Dataset: dataset_segmented (GitHub, Suneesh-Vinayaga/pneumonia-detection). Classes: normal, pneumonia.

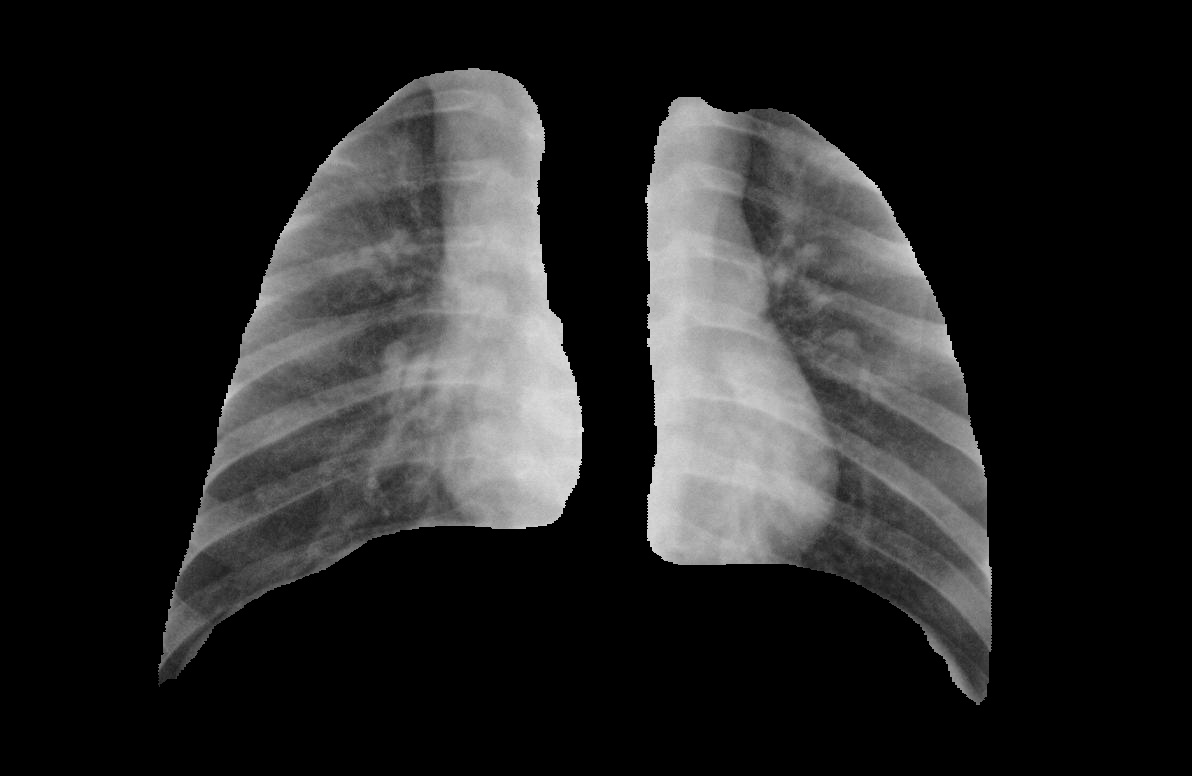
Label: pneumonia

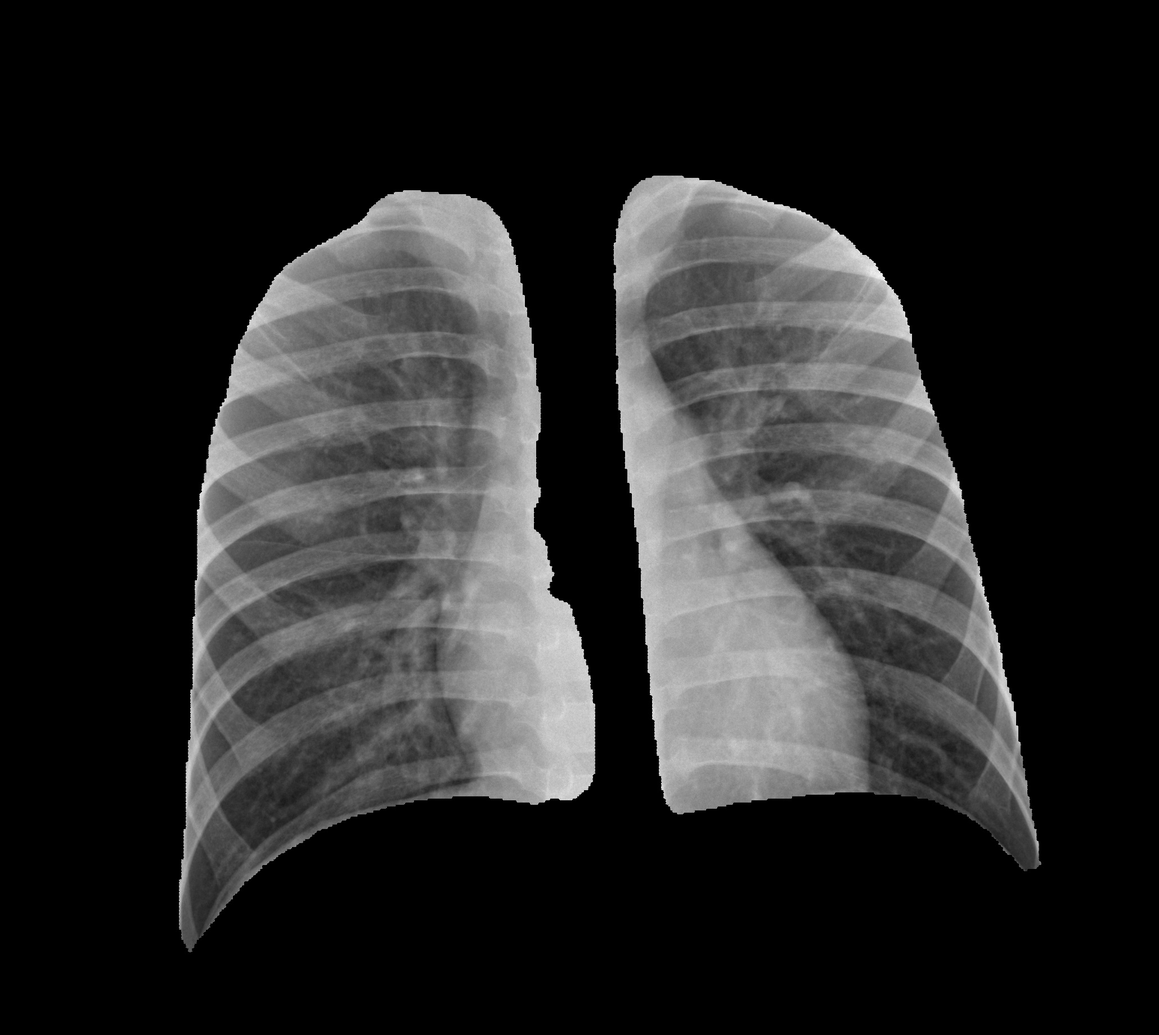
Label: normal

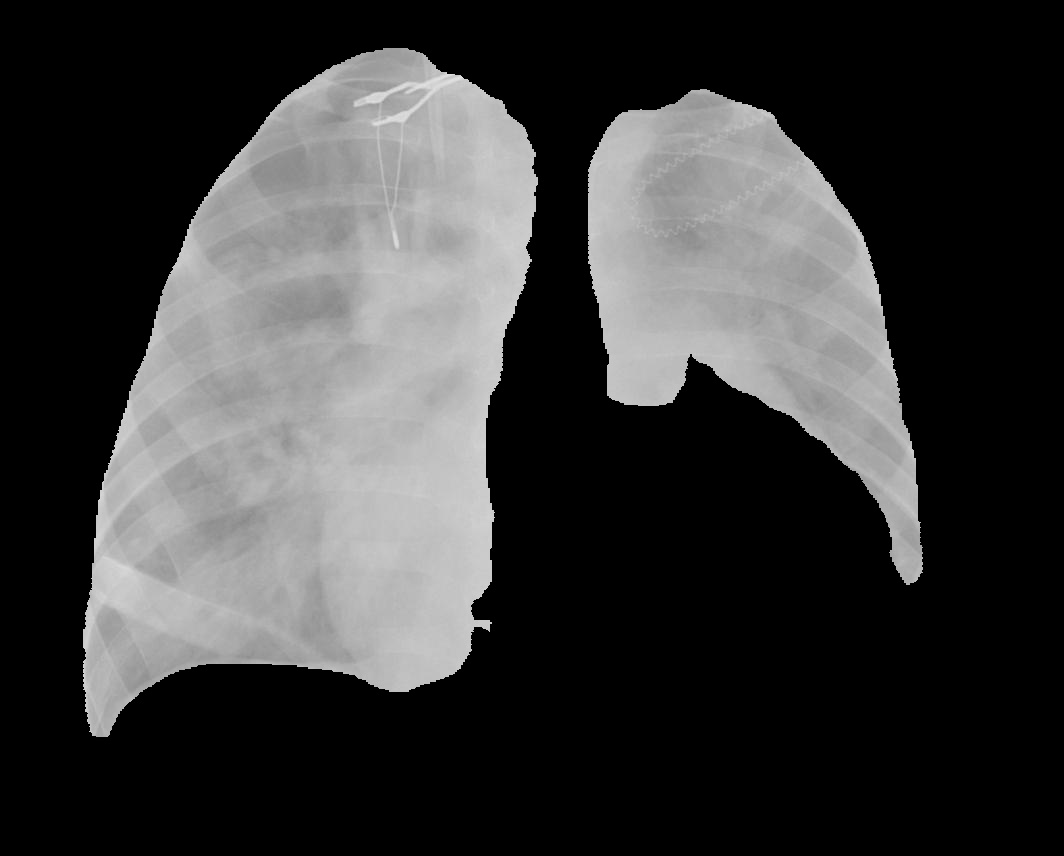
Label: pneumonia

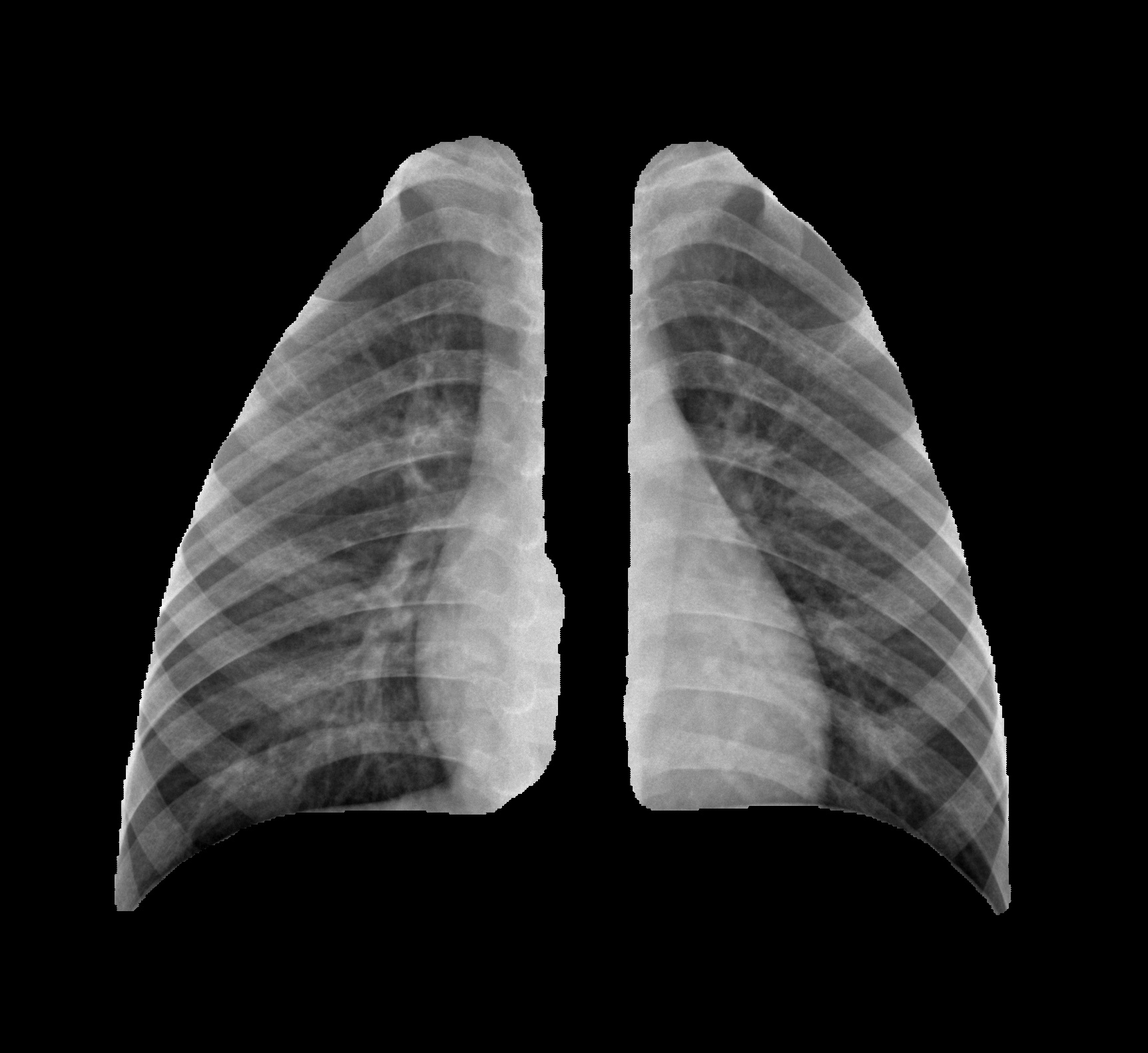
Label: normal

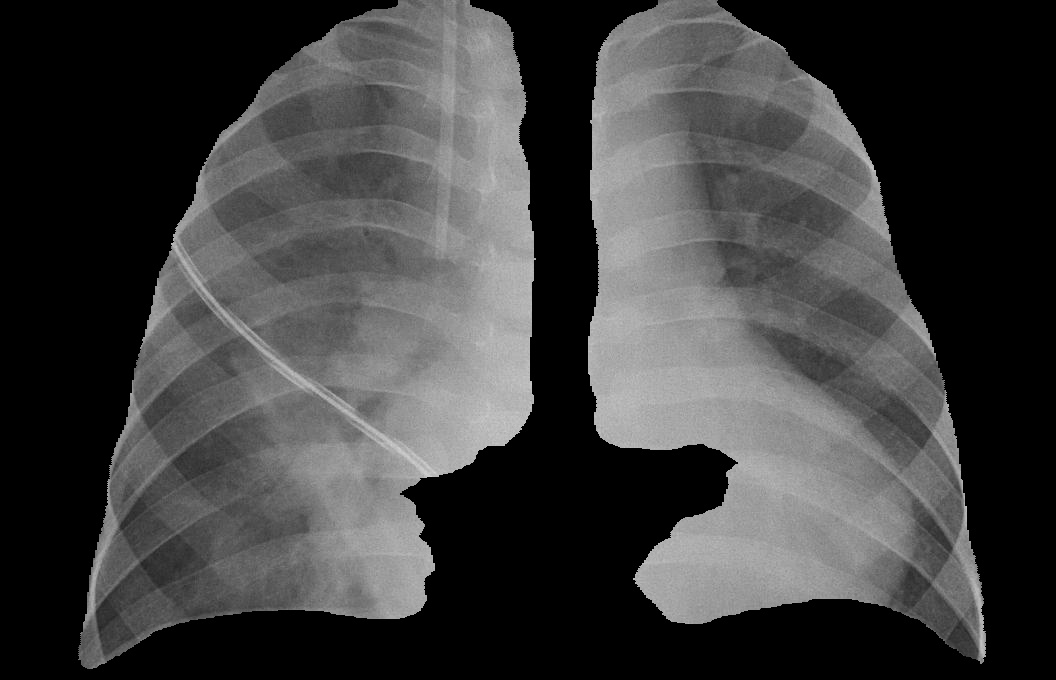
Label: pneumonia

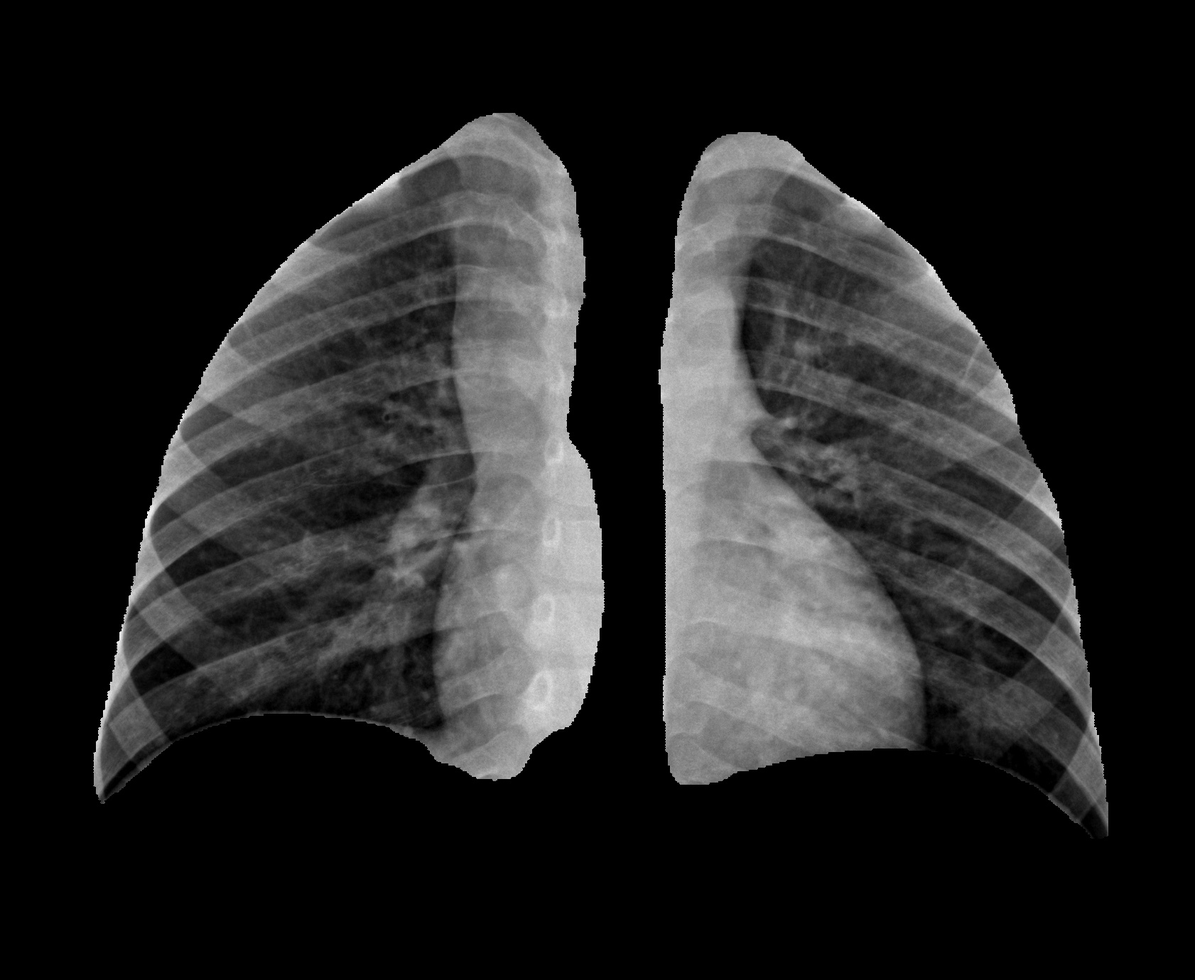
Label: normal
